Image classification data set "coffee_dataset" (jujup1t3r/CoFFee on GitHub). Class labels (18): broken, defect damage, dry cherry, floater, foreign matter, full black, full sour, fungus damage, good, husk, immature, parchment, partial black, partial sour, severe insect damage, shell, slight insect damage, withered.

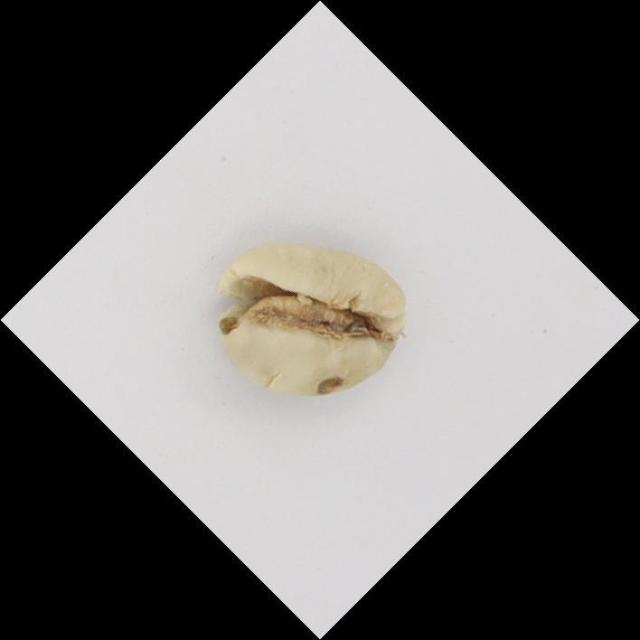
Label: immature

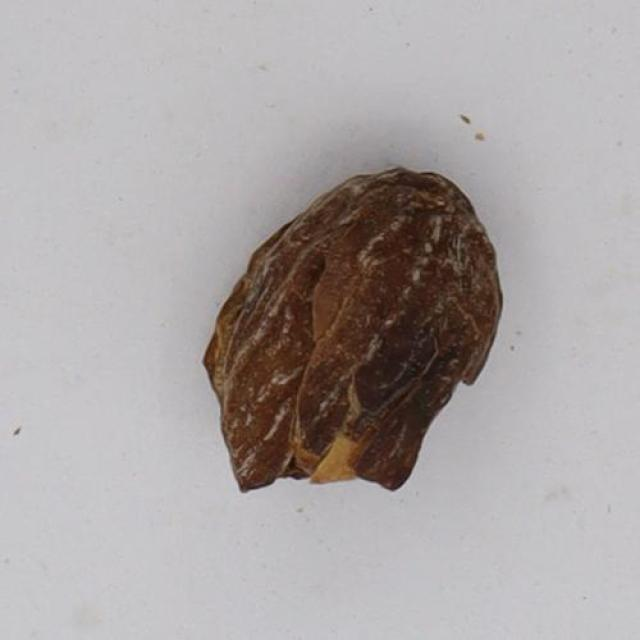
Label: husk

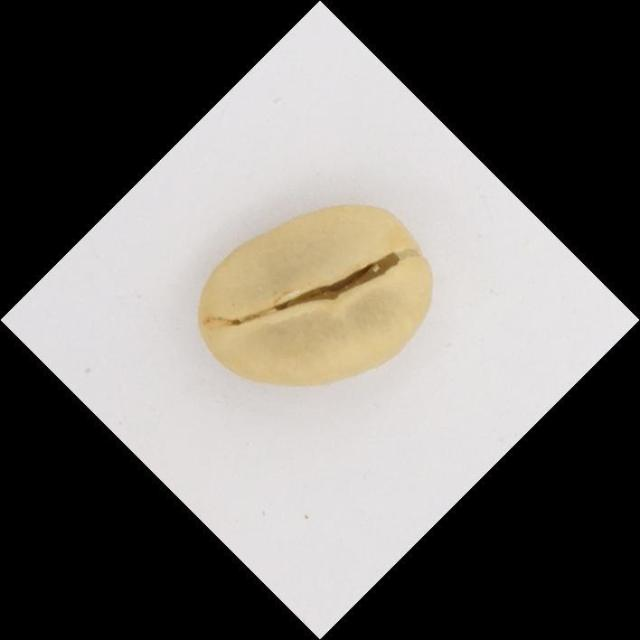
Label: parchment

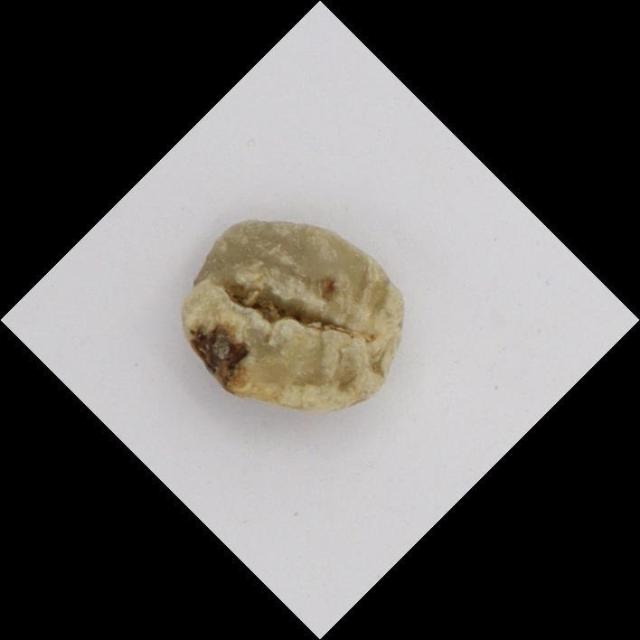
Label: severe insect damage

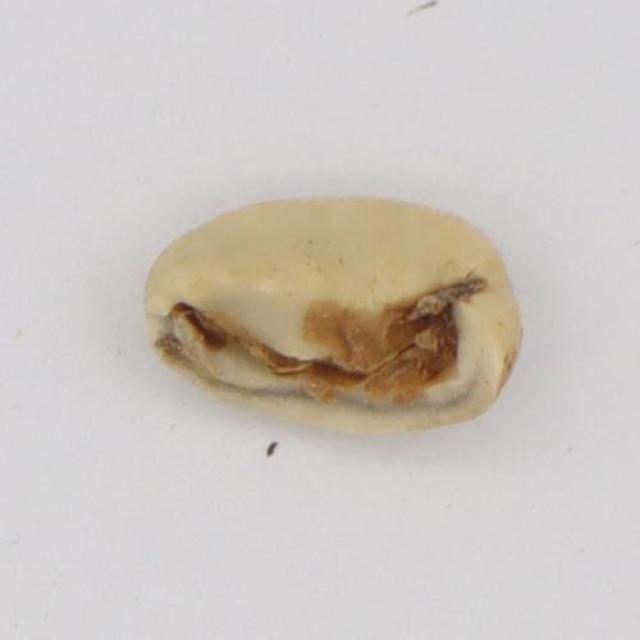
Label: broken

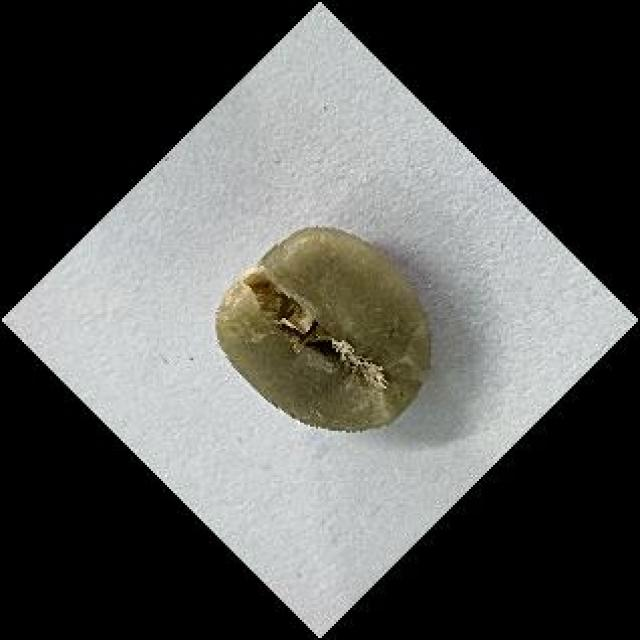
Label: good
